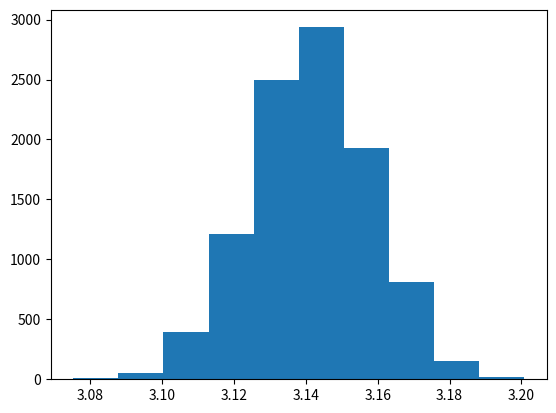

Source code (Python):
#!/usr/bin/env python3
# -*- coding: utf-8 -*-
"""
Created on Thu Feb 21 15:18:04 2019

[redacted]
"""
import matplotlib.pyplot as plt
import numpy as np
import time
    
def throw_darts(n):
    darts = 2*np.random.random((n,2)) - 1
    return darts

def in_unit_circle(p):
    return np.linalg.norm(p,axis=1)<1

def estimate_pi(n):
    d_arr = throw_darts(n)
    h_arr = in_unit_circle(d_arr)
    return 4 * np.sum(h_arr) / n

if __name__ == '__main__':
    n_ests = 10000
    n = 10000
    N = n_ests*n
    
    start = time.time()
    pi_ests = []
    for i in range(n_ests):
        pi_ests.append(estimate_pi(n))
    t = time.time() - start
    print("N = {:d}, t = {:2.4f}".format(N, t))

    pi_est_mean = np.mean(pi_ests)
    pi_est_std  = np.std(pi_ests)
    formstr = "pi_est_mean = {:2.10f}, pi_est_std = {:2.10f}, n = {:d}"
    print(formstr.format(pi_est_mean, pi_est_std, n))
    plt.hist(pi_ests)

    